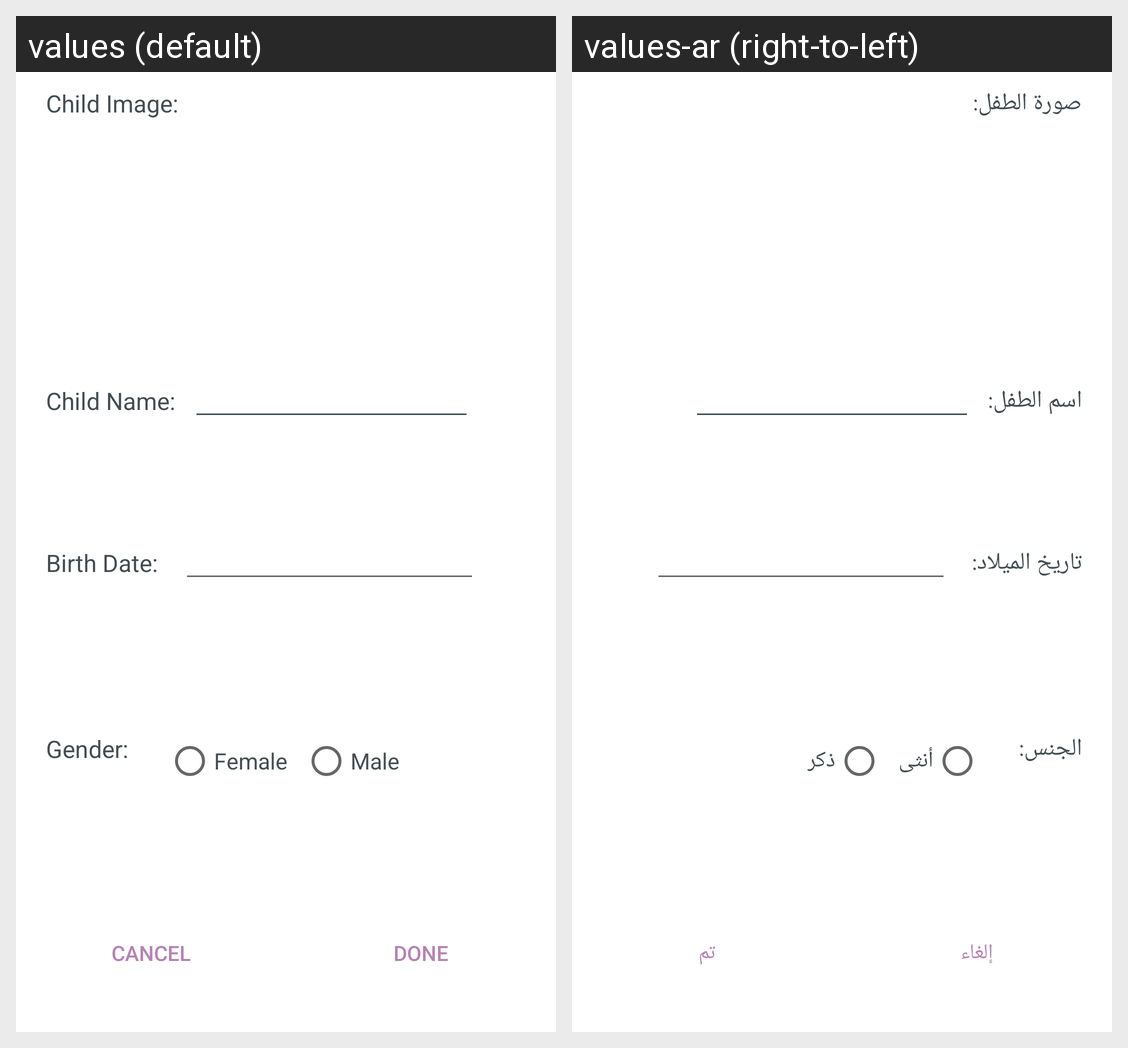

The same Android screen rendered under two of its app's locales, left to right. List the strings drawn on it with the default value and each locale's translation.
Android screen res/layout/child_regiter.xml rendered under 2 locales, left to right: values (default), values-ar (right-to-left). Device: Nexus 5 (rendered at 1080×1920; each locale shown at half size, 540×960, under a caption strip naming it); theme AppTheme.
Strings drawn on this screen, with the default value and each locale's value (text and hints the layout hard-codes, and strings that could not be matched under every locale, appear in the picture but are not listed):

child_image
  values: Child Image:
  values-ar: صورة الطفل:

child_name
  values: Child Name:
  values-ar: اسم الطفل:

birthdate
  values: Birth Date:
  values-ar: تاريخ الميلاد:

gender
  values: Gender:
  values-ar: الجنس:

female
  values: Female
  values-ar: أنثى

male
  values: Male
  values-ar: ذكر

cancel
  values: CANCEL
  values-ar: إلغاء

done
  values: DONE
  values-ar: تم
